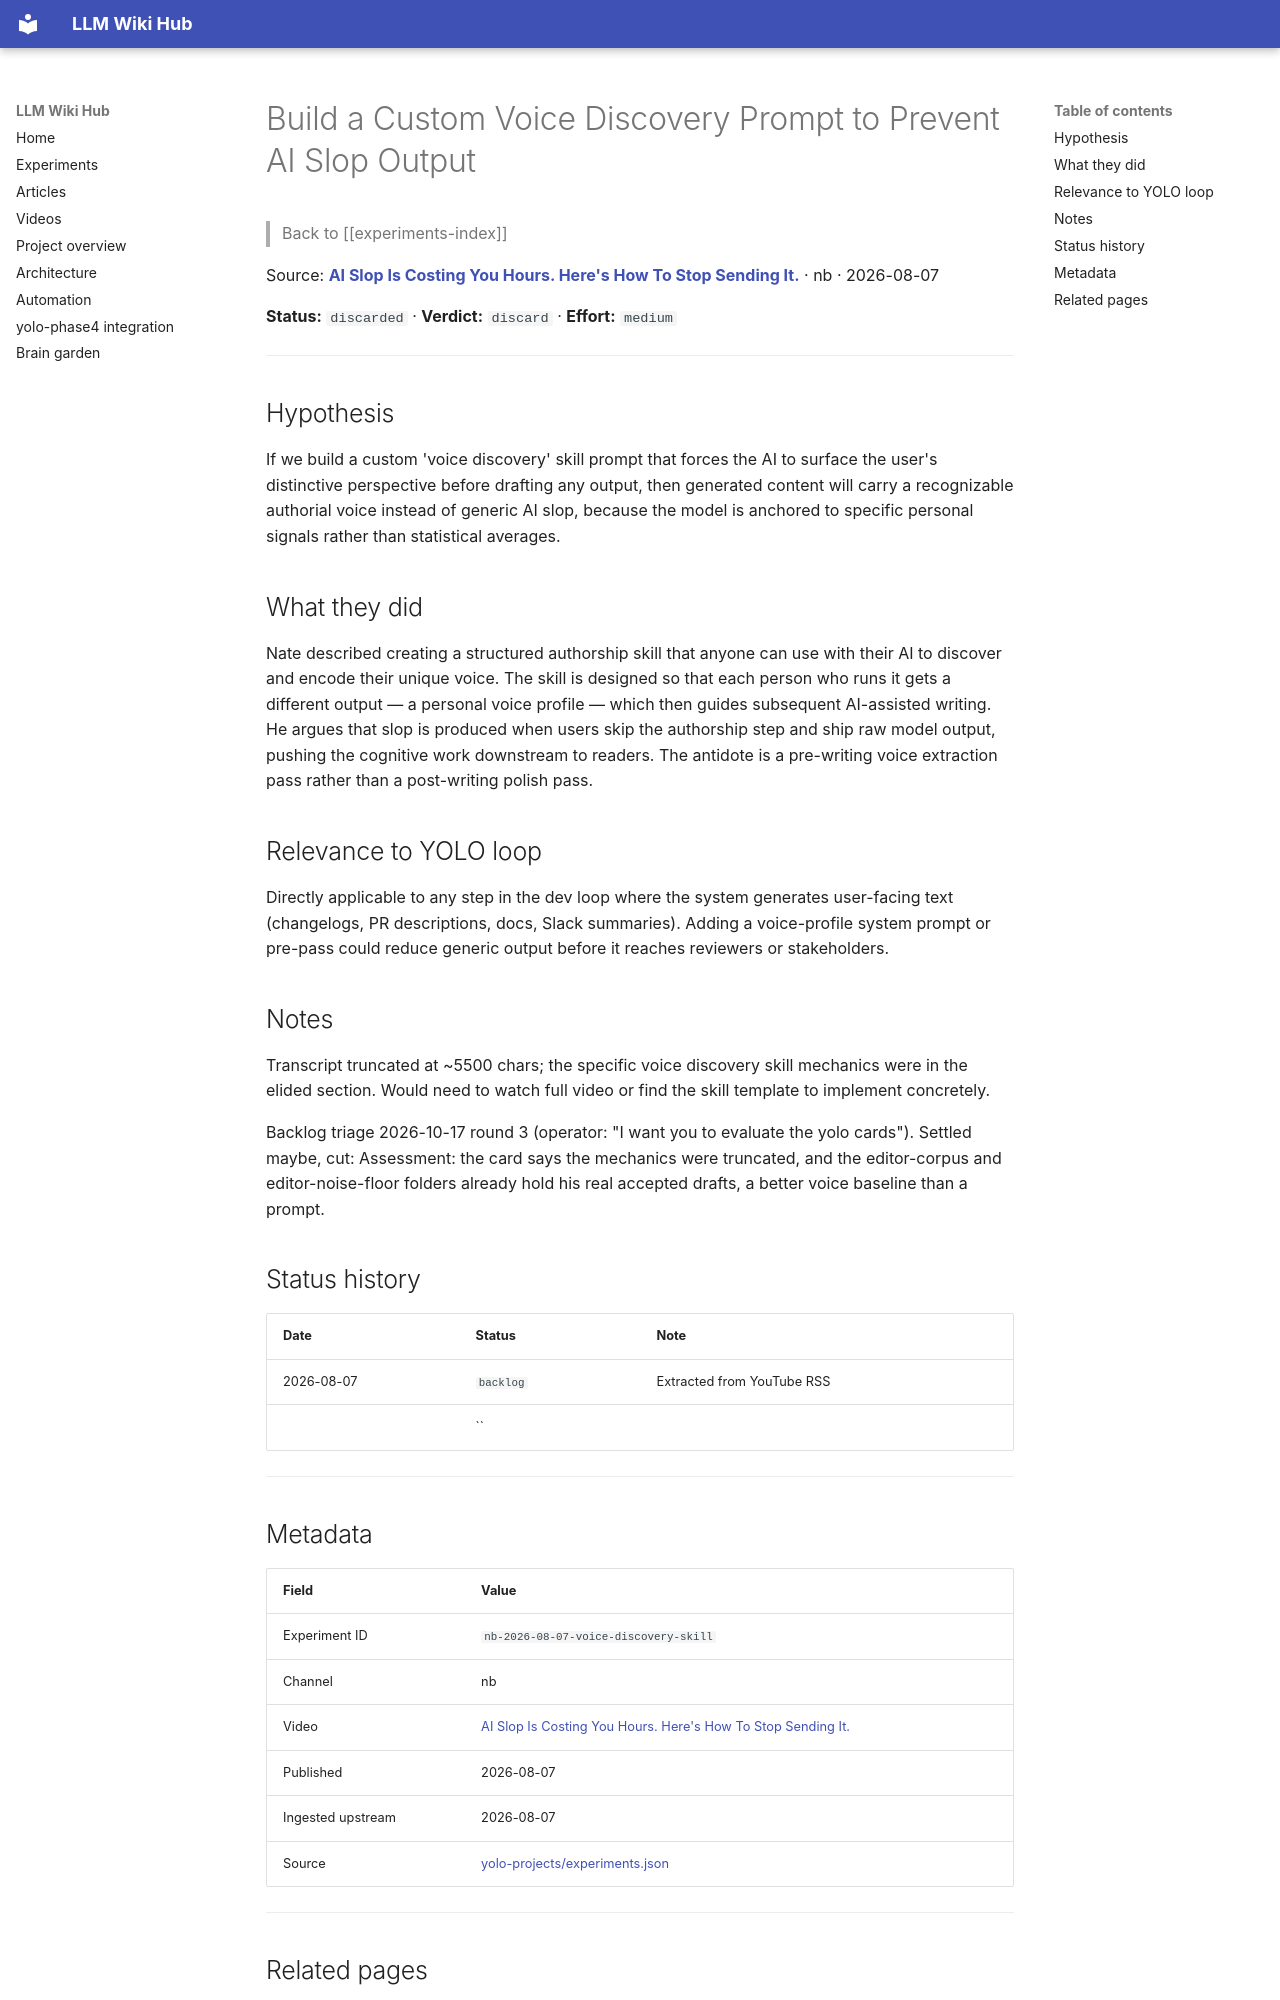

repository: Anguijm/llm-wiki-hub · page: experiments/nb-2026-08-07-voice-discovery-skill/index.html · generator: mkdocs

# Build a Custom Voice Discovery Prompt to Prevent AI Slop Output

> Back to [[experiments-index]]

Source: **[AI Slop Is Costing You Hours. Here's How To Stop Sending It.](https://www.youtube.com/watch?v=AWGoOtNgw3c)** · nb · 2026-08-07

**Status:** `discarded` · **Verdict:** `discard` · **Effort:** `medium`

---

## Hypothesis

If we build a custom 'voice discovery' skill prompt that forces the AI to surface the user's distinctive perspective before drafting any output, then generated content will carry a recognizable authorial voice instead of generic AI slop, because the model is anchored to specific personal signals rather than statistical averages.

## What they did

Nate described creating a structured authorship skill that anyone can use with their AI to discover and encode their unique voice. The skill is designed so that each person who runs it gets a different output — a personal voice profile — which then guides subsequent AI-assisted writing. He argues that slop is produced when users skip the authorship step and ship raw model output, pushing the cognitive work downstream to readers. The antidote is a pre-writing voice extraction pass rather than a post-writing polish pass.

## Relevance to YOLO loop

Directly applicable to any step in the dev loop where the system generates user-facing text (changelogs, PR descriptions, docs, Slack summaries). Adding a voice-profile system prompt or pre-pass could reduce generic output before it reaches reviewers or stakeholders.

## Notes

Transcript truncated at ~5500 chars; the specific voice discovery skill mechanics were in the elided section. Would need to watch full video or find the skill template to implement concretely.

Backlog triage 2026-10-17 round 3 (operator: "I want you to evaluate the yolo cards"). Settled maybe, cut: Assessment: the card says the mechanics were truncated, and the editor-corpus and editor-noise-floor folders already hold his real accepted drafts, a better voice baseline than a prompt.

## Status history

| Date | Status | Note |
|---|---|---|
| 2026-08-07 | `backlog` | Extracted from YouTube RSS |
|  | `` |  |

---
